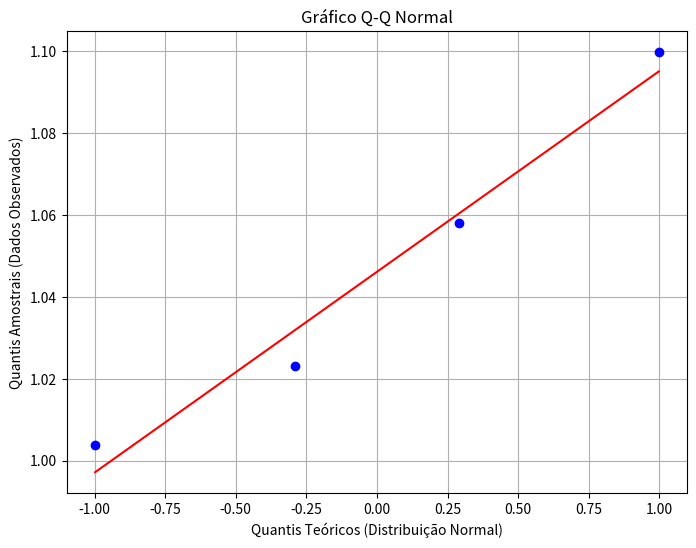

Write the Python code that produced this figure.
import numpy as np
import matplotlib.pyplot as plt
from scipy import stats

#   inicialização de 4 arrays com os dados de cada um dos laboratórios
lab1 = [0.888, 0.983, 1.047, 1.087, 1.125, 0.997, 1.025, 0.969, 0.898, 1.018]
lab2 = np.array([1.065, 1.226, 1.332, 0.958, 0.816, 1.015, 1.071, 0.905, 1.140, 1.051])
lab3 = np.array([1.325, 1.069, 1.219, 0.958, 0.819, 1.140, 1.222, 0.995, 0.928, 1.322])
lab4 = np.array([1.232, 1.127, 1.057, 0.897, 1.222, 1.125, 0.990, 0.875, 0.930, 0.775])

means = [np.mean(lab1), np.mean(lab2), np.mean(lab3), np.mean(lab4)]

# Cria a figura e os eixos para o plot
fig, ax = plt.subplots(figsize=(8, 6))

# stats.probplot() calcula os quantis e plota o resultado
# 'dist="norm"' especifica a distribuição normal como referência.
# 'plot=ax' diz ao SciPy para usar o eixo criado pelo Matplotlib.
stats.probplot(means, dist="norm", plot=ax)

# Configurações do gráfico
ax.set_title("Gráfico Q-Q Normal")
ax.set_xlabel("Quantis Teóricos (Distribuição Normal)")
ax.set_ylabel("Quantis Amostrais (Dados Observados)")

# Exibe o gráfico
plt.grid(True)
plt.show()
